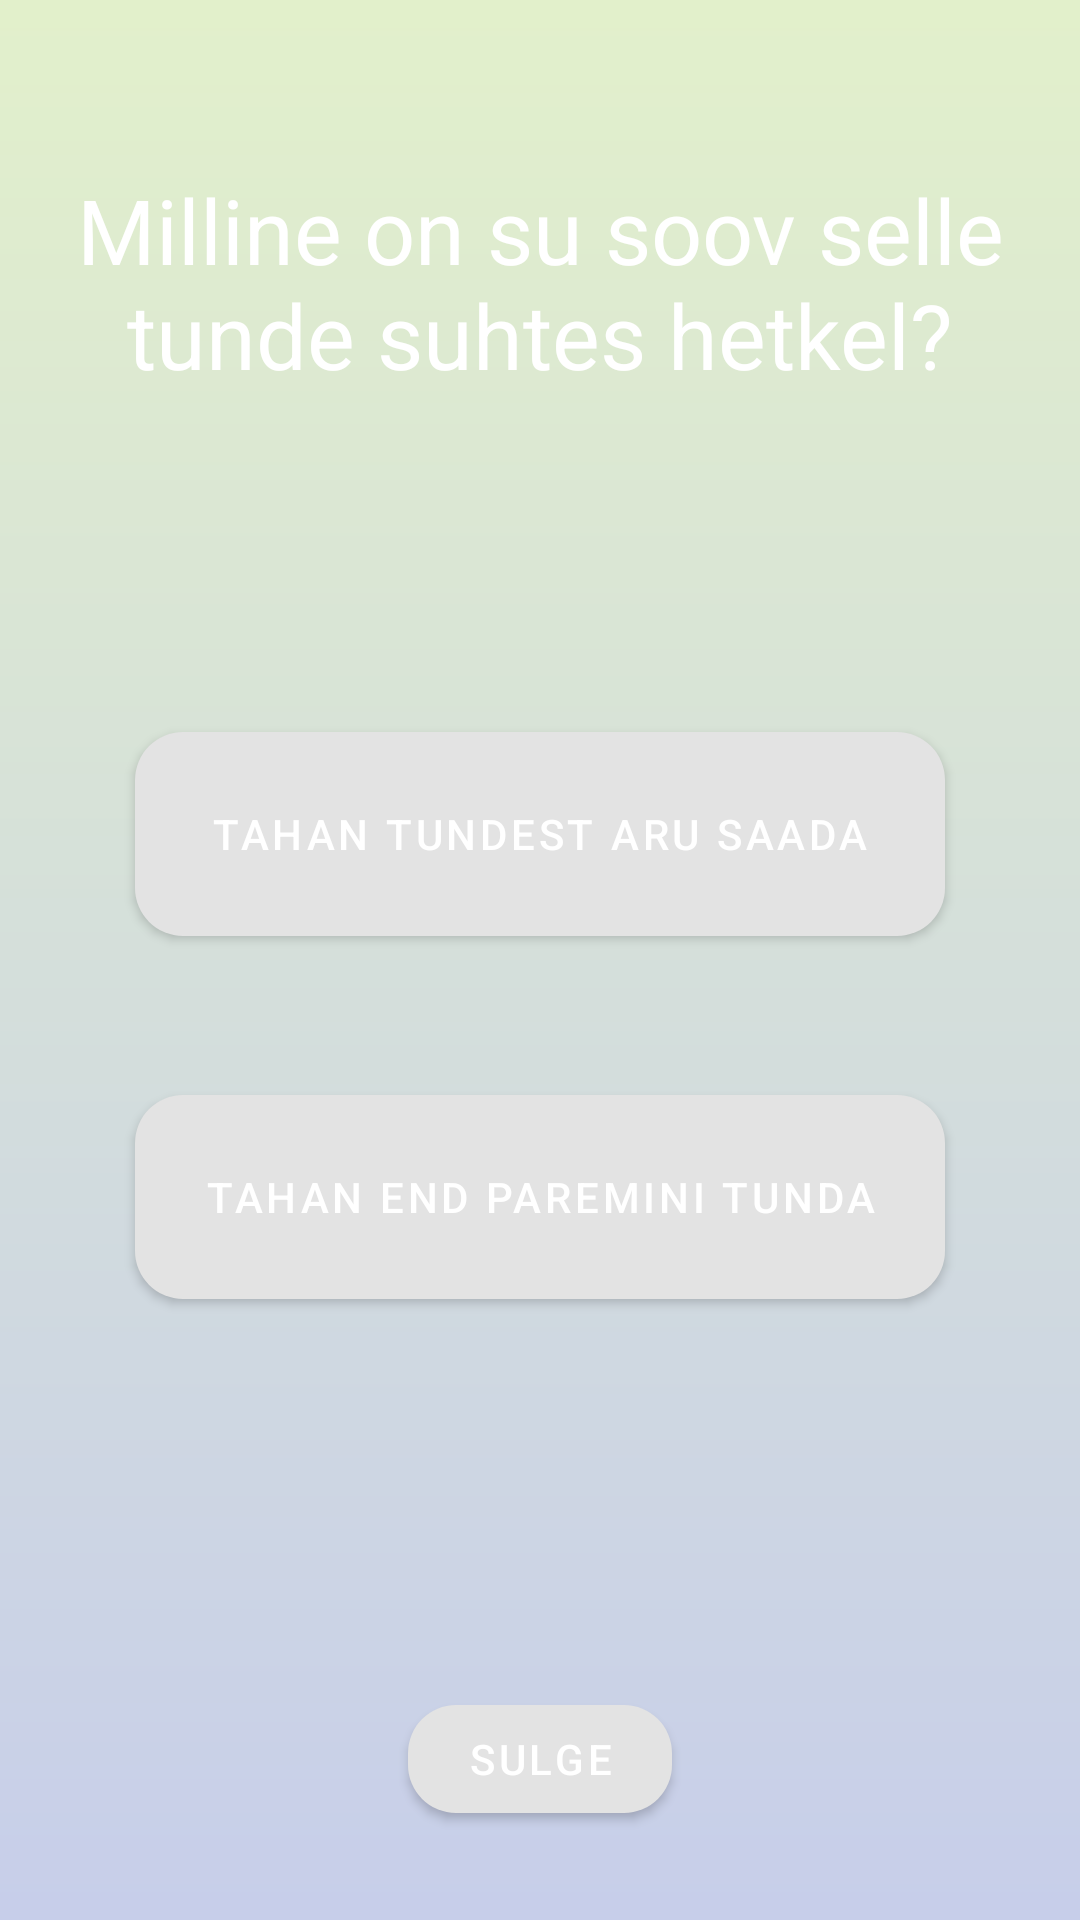

Here is an Android app screen rendered from its layout file. Give the layout XML and the strings, colors and styles it references.
<!-- AndroidManifest.xml: application theme AppTheme -->
<!-- res/layout/fragment_feel_or_understand_better.xml -->
<?xml version="1.0" encoding="utf-8"?>
<androidx.constraintlayout.widget.ConstraintLayout xmlns:android="http://schemas.android.com/apk/res/android"
    xmlns:app="http://schemas.android.com/apk/res-auto"
    android:layout_width="match_parent"
    android:layout_height="match_parent"
    android:background="@drawable/main_background">

    <TextView
        android:id="@+id/textView"
        android:layout_width="wrap_content"
        android:layout_height="wrap_content"
        android:gravity="center_horizontal"
        android:text="@string/HowYouWantToReact"
        android:textAlignment="center"
        android:textColor="#ffffff"
        android:textSize="30sp"
        app:layout_constraintBottom_toBottomOf="parent"
        app:layout_constraintEnd_toEndOf="parent"
        app:layout_constraintStart_toStartOf="parent"
        app:layout_constraintTop_toTopOf="parent"
        app:layout_constraintVertical_bias="0.1" />

    <com.google.android.material.button.MaterialButton
        android:id="@+id/NextButton"
        android:layout_width="wrap_content"
        android:layout_height="wrap_content"
        android:text="@string/CloseButton"
        app:cornerRadius="16dp"
        app:layout_constraintBottom_toBottomOf="parent"
        app:layout_constraintEnd_toEndOf="parent"
        app:layout_constraintHorizontal_bias="0.5"
        app:layout_constraintStart_toStartOf="parent"
        app:layout_constraintTop_toTopOf="parent"
        app:layout_constraintVertical_bias="0.95" />

    <com.google.android.material.button.MaterialButton
        android:id="@+id/understandButton"
        android:layout_width="270dp"
        android:layout_height="80dp"
        android:text="@string/WantToUnderstand"
        app:cornerRadius="16dp"
        app:layout_constraintBottom_toBottomOf="parent"
        app:layout_constraintEnd_toEndOf="parent"
        app:layout_constraintHorizontal_bias="0.5"
        app:layout_constraintStart_toStartOf="parent"
        app:layout_constraintTop_toTopOf="parent"
        app:layout_constraintVertical_bias="0.425" />

    <com.google.android.material.button.MaterialButton
        android:id="@+id/feelBetterButton"
        android:layout_width="270dp"
        android:layout_height="80dp"
        android:text="@string/WantToFelBetter"
        app:cornerRadius="16dp"
        app:layout_constraintBottom_toBottomOf="parent"
        app:layout_constraintEnd_toEndOf="parent"
        app:layout_constraintHorizontal_bias="0.5"
        app:layout_constraintStart_toStartOf="parent"
        app:layout_constraintTop_toBottomOf="@+id/understandButton"
        app:layout_constraintVertical_bias="0.17" />

</androidx.constraintlayout.widget.ConstraintLayout>
<!-- resources referenced by this layout -->
<resources>
  <!-- drawable main_background (drawable) -->
  <shape xmlns:android="http://schemas.android.com/apk/res/android"
      android:shape="rectangle">
      <gradient
          android:angle="90"
          android:endColor="#E2F0CB"
          android:startColor="#C7CEEA"
          android:type="linear" />
  </shape>
  <string name="CloseButton">Sulge</string>
  <string name="HowYouWantToReact">Milline on su soov selle tunde suhtes hetkel?</string>
  <string name="WantToFelBetter">Tahan end paremini tunda</string>
  <string name="WantToUnderstand">Tahan tundest aru saada</string>
  <style name="AppTheme" parent="Theme.MaterialComponents.Light.DarkActionBar">
          <item name="colorPrimary">@color/colorPrimary</item>
          <item name="colorPrimaryDark">@color/colorPrimaryDark</item>
          <item name="colorAccent">@color/colorAccent</item>
          <item name="android:textColor">@color/textColor</item>
      </style>
  <color name="colorPrimary">#E3E3E3</color>
  <color name="colorPrimaryDark">#B1B1B1</color>
  <color name="colorAccent">#B7E1B9</color>
  <color name="textColor">#FFFFFF</color>
</resources>
